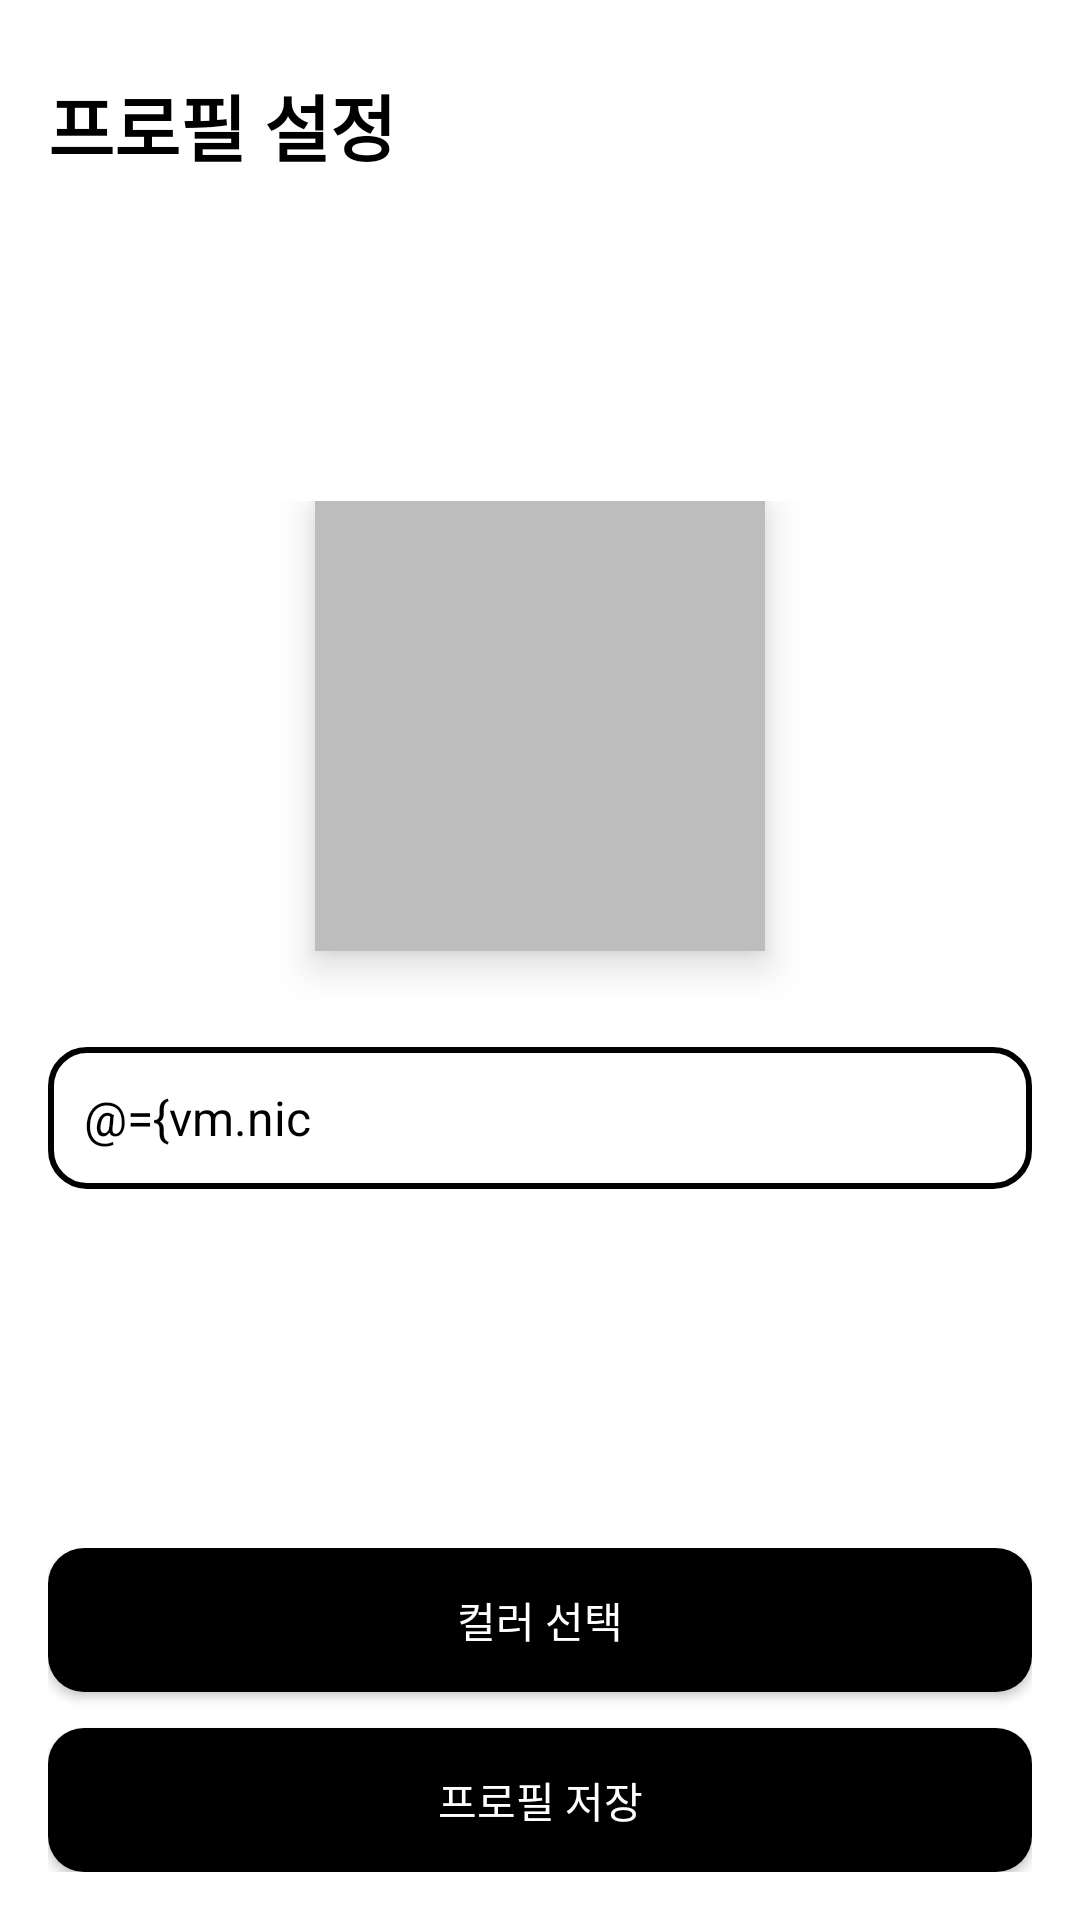

Android layout source for this screen:
<!-- AndroidManifest.xml: fallback theme Theme.MaterialComponents.DayNight.NoActionBar -->
<!-- res/layout/fragment_profile.xml -->
<?xml version="1.0" encoding="utf-8"?>
<layout xmlns:android="http://schemas.android.com/apk/res/android"
    xmlns:app="http://schemas.android.com/apk/res-auto"
    xmlns:tools="http://schemas.android.com/tools">

    <data>

        <variable
            name="view"
            type="com.miiiin15.whereru.ui.profile.ProfileFragment" />

        <variable
            name="vm"
            type="com.miiiin15.whereru.presentation.viewmodel.ProfileViewModel" />

    </data>


    <androidx.constraintlayout.widget.ConstraintLayout
        android:layout_width="match_parent"
        android:layout_height="match_parent"
        android:paddingHorizontal="@dimen/padding_horizontal"
        tools:context=".ui.profile.ProfileFragment">

        
        <TextView
            android:id="@+id/profile_title_text"
            style="@style/Title"
            android:layout_width="wrap_content"
            android:layout_height="wrap_content"
            android:layout_marginTop="@dimen/margin_top_title"
            android:layout_marginBottom="@dimen/margin_title_to_content"
            android:text="프로필 설정"
            app:layout_constraintStart_toStartOf="parent"
            app:layout_constraintTop_toTopOf="parent" />

        
        <ImageButton
            android:id="@+id/profile_close_button"
            android:layout_width="40dp"
            android:layout_height="40dp"
            android:layout_marginTop="@dimen/margin_top_title"
            android:background="@drawable/icon_close"
            android:contentDescription="닫기 버튼"
            app:layout_constraintEnd_toEndOf="parent"
            app:layout_constraintTop_toTopOf="parent" />

        
        <LinearLayout
            android:id="@+id/profile_input_container"
            android:layout_width="match_parent"
            android:layout_height="wrap_content"
            android:orientation="vertical"
            app:layout_constraintBottom_toTopOf="@id/profile_button_container"
            app:layout_constraintEnd_toEndOf="parent"
            app:layout_constraintStart_toStartOf="parent"
            app:layout_constraintTop_toBottomOf="@id/profile_title_text">

            
            <View
                android:id="@+id/profile_color_preview"
                android:layout_width="150dp"
                android:layout_height="150dp"
                android:layout_gravity="center"
                android:layout_marginBottom="32dp"
                android:background="@color/gray1"
                android:elevation="8dp"
                android:shape="oval" />

            
            <EditText
            android:id="@+id/profile_nickname_input"
            style="@style/InputStyle"
            android:layout_width="match_parent"
            android:layout_height="wrap_content"
            android:layout_marginBottom="@dimen/spacing_input_field"
            android:hint="닉네임 입력"
            android:text="@={vm.nickname}"
            android:inputType="text"
            android:maxLength="9" />

        </LinearLayout>

        
        <LinearLayout
            android:id="@+id/profile_button_container"
            android:layout_width="match_parent"
            android:layout_height="wrap_content"
            android:layout_marginBottom="@dimen/margin_bottom_button"
            android:orientation="vertical"
            app:layout_constraintBottom_toBottomOf="parent"
            app:layout_constraintEnd_toEndOf="parent"
            app:layout_constraintStart_toStartOf="parent">

            
            <Button
                android:id="@+id/profile_color_picker_button"
                style="@style/ButtonStyle"
                android:layout_width="match_parent"
                android:layout_height="wrap_content"
                android:layout_marginBottom="@dimen/spacing_input_field"
                android:text="컬러 선택" />
            
            <Button
                android:id="@+id/profile_confirm_button"
                style="@style/ButtonStyle"
                android:layout_width="match_parent"
                android:layout_height="wrap_content"
                android:text="프로필 저장" />

        </LinearLayout>

    </androidx.constraintlayout.widget.ConstraintLayout>

</layout>
<!-- resources referenced by this layout -->
<resources>
  <color name="gray1">#BDBDBD</color>
  <dimen name="margin_bottom_button">16dp</dimen>
  <dimen name="margin_title_to_content">16dp</dimen>
  <dimen name="margin_top_title">24dp</dimen>
  <dimen name="padding_horizontal">16dp</dimen>
  <dimen name="spacing_input_field">12dp</dimen>
  <style name="ButtonStyle">
          <item name="android:background">@drawable/button_background</item>
          <item name="android:textColor">@color/white</item>
          <item name="android:textAllCaps">false</item>
      </style>
  <style name="InputStyle">
          <item name="android:background">@drawable/border_background</item>
          <item name="android:padding">@dimen/spacing_input_field</item>
          <item name="android:textSize">@dimen/text_size_input</item>
          <item name="android:textColor">@color/black</item>
          <item name="android:fontFamily">sans-serif</item>
      </style>
  <style name="Title">
          <item name="android:textSize">@dimen/text_size_title</item>
          <item name="android:textColor">@color/black</item>
          <item name="android:fontFamily">sans-serif</item>
          <item name="android:textStyle">bold</item>
      </style>
  <!-- drawable button_background (drawable) -->
  <?xml version="1.0" encoding="utf-8"?>
  <ripple xmlns:android="http://schemas.android.com/apk/res/android"
      android:color="@color/white">
      <item android:id="@android:id/background">
          <shape android:shape="rectangle">
              <solid android:color="@color/black" />
              <corners android:radius="@dimen/corner_radius" />
          </shape>
      </item>
  </ripple>
  <color name="white">#FFFFFF</color>
  <!-- drawable border_background (drawable) -->
  <?xml version="1.0" encoding="utf-8"?>
  <shape xmlns:android="http://schemas.android.com/apk/res/android">
      <solid android:color="@color/white"/>
      <stroke android:width="@dimen/border_width" android:color="@color/black"/>
      <corners android:radius="@dimen/corner_radius"/>
  </shape>
  <dimen name="text_size_input">16sp</dimen>
  <color name="black">#000000</color>
  <dimen name="text_size_title">24sp</dimen>
  <dimen name="corner_radius">12dp</dimen>
  <dimen name="border_width">2dp</dimen>
</resources>
